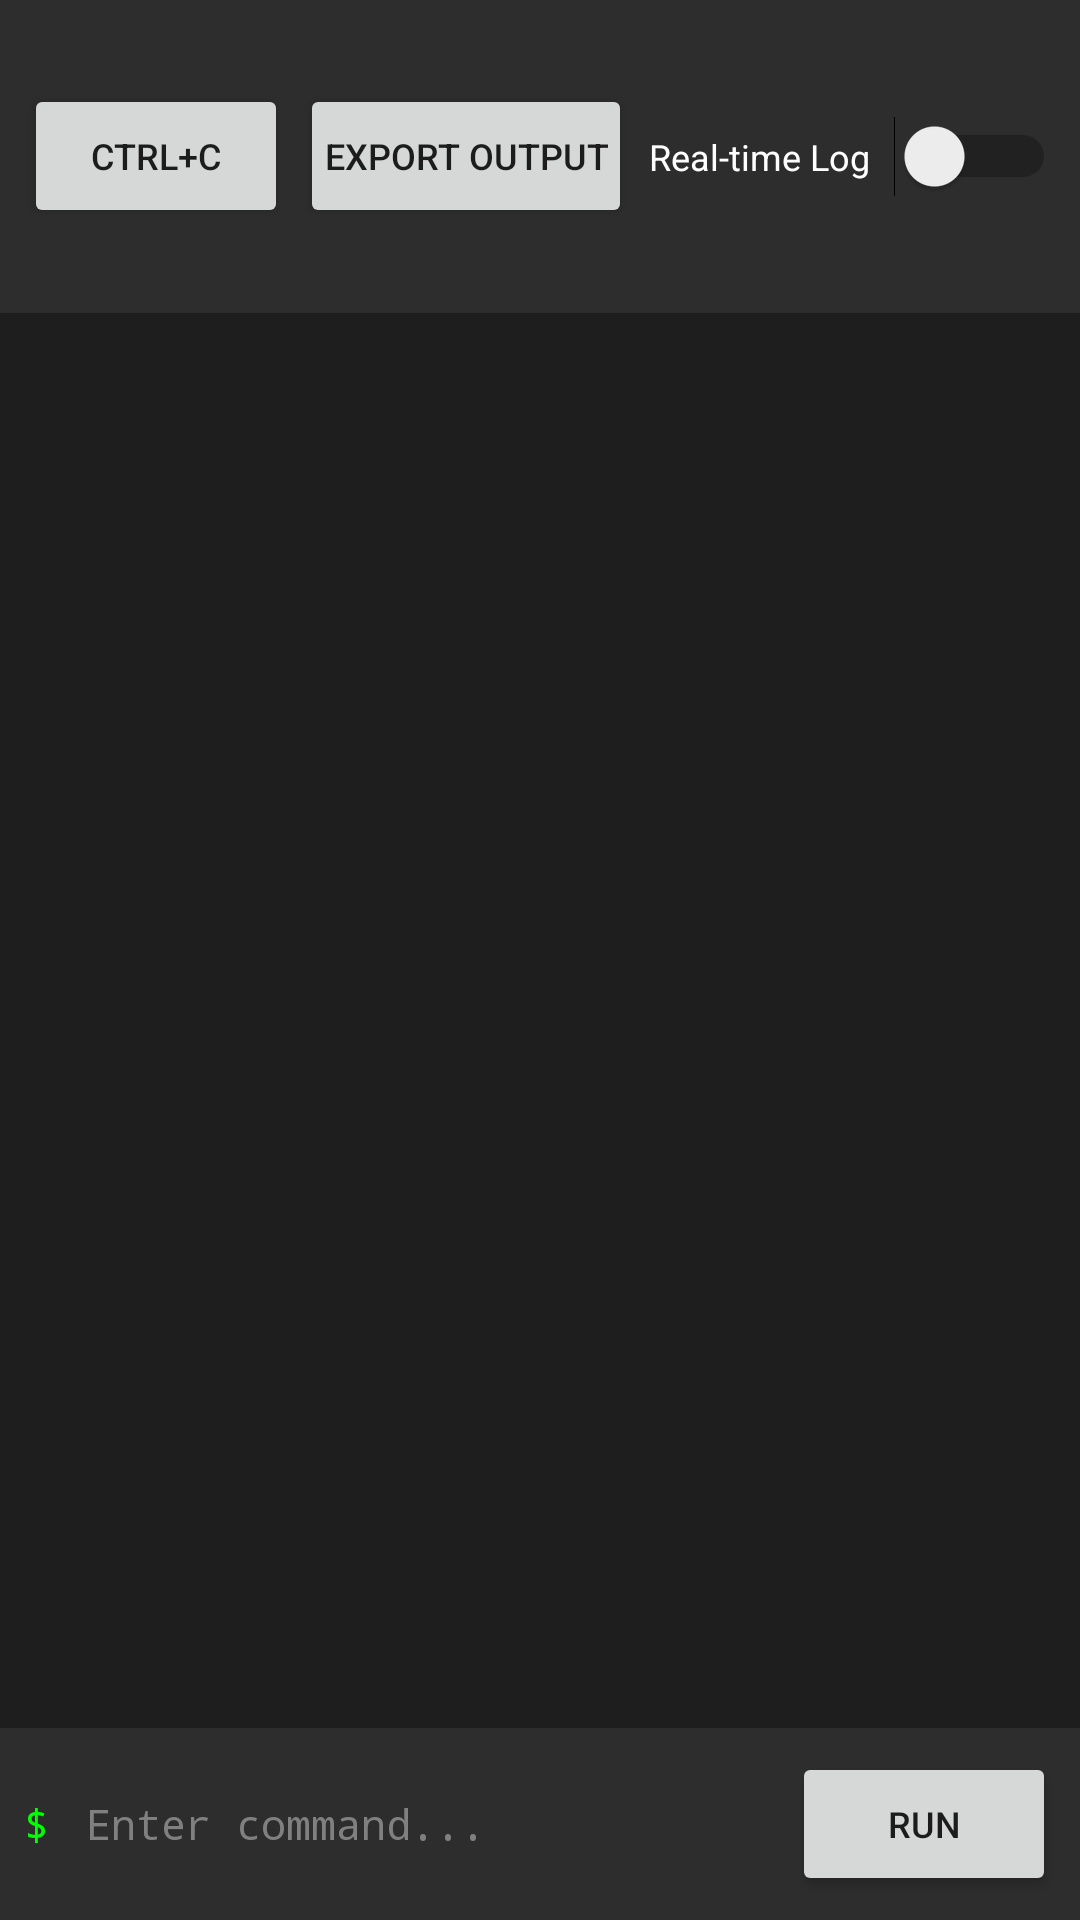

The Android layout XML behind this screen, and the referenced resources:
<!-- AndroidManifest.xml: fallback theme Theme.MaterialComponents.DayNight.NoActionBar -->
<!-- res/layout/terminal_fragment.xml -->
<?xml version="1.0" encoding="utf-8"?>
<LinearLayout xmlns:android="http://schemas.android.com/apk/res/android"
    android:layout_width="match_parent"
    android:layout_height="match_parent"
    android:orientation="vertical"
    android:background="#1e1e1e">

    
    <LinearLayout
        android:layout_width="match_parent"
        android:layout_height="wrap_content"
        android:orientation="horizontal"
        android:padding="8dp"
        android:gravity="center_vertical"
        android:background="#2d2d2d">

        
        <LinearLayout
            android:layout_width="0dp"
            android:layout_height="wrap_content"
            android:layout_weight="1"
            android:orientation="horizontal"
            android:gravity="center_vertical">

        <Button
                android:id="@+id/BTInterrupt"
                android:layout_width="wrap_content"
                android:layout_height="wrap_content"
                android:text="Ctrl+C"
                android:textSize="12sp"
                android:padding="8dp" />

        <Button
                android:id="@+id/BTExportOutput"
                android:layout_width="wrap_content"
                android:layout_height="wrap_content"
                android:text="@string/export_terminal_output"
                android:textSize="12sp"
                android:padding="8dp"
                android:layout_marginStart="4dp" />
            
        <Button
                android:id="@+id/BTClear"
                android:layout_width="wrap_content"
                android:layout_height="wrap_content"
                android:text="@string/clear"
                android:textSize="12sp"
                android:padding="8dp"
                android:layout_marginStart="4dp" />
        </LinearLayout>

        <LinearLayout
            android:layout_width="wrap_content"
            android:layout_height="wrap_content"
            android:orientation="horizontal"
            android:gravity="center_vertical"
            android:layout_marginStart="4dp">

            <TextView
                android:layout_width="wrap_content"
                android:layout_height="wrap_content"
                android:text="@string/real_time_log"
                android:textSize="12sp"
                android:textColor="#ffffff"
                android:layout_marginEnd="8dp" />

            <Switch
                android:id="@+id/SWRealTimeLog"
                android:layout_width="wrap_content"
                android:layout_height="wrap_content" />

        </LinearLayout>
    </LinearLayout>

    
    <ScrollView
        android:id="@+id/SVTerminal"
        android:layout_width="match_parent"
        android:layout_height="0dp"
        android:layout_weight="1"
        android:background="#1e1e1e"
        android:padding="8dp"
        android:fillViewport="true">

        <TextView
            android:id="@+id/TVTerminalOutput"
            android:layout_width="match_parent"
            android:layout_height="wrap_content"
            android:text=""
            android:textColor="#00ff00"
            android:textSize="12sp"
            android:fontFamily="monospace"
            android:typeface="monospace"
            android:textIsSelectable="true"
            android:focusable="true"
            android:focusableInTouchMode="true" />
    </ScrollView>

    
    <LinearLayout
        android:layout_width="match_parent"
        android:layout_height="wrap_content"
        android:orientation="horizontal"
        android:padding="8dp"
        android:background="#2d2d2d"
        android:gravity="center_vertical">

        <TextView
            android:layout_width="wrap_content"
            android:layout_height="wrap_content"
            android:text="$ "
            android:textColor="#00ff00"
            android:textSize="14sp"
            android:fontFamily="monospace"
            android:typeface="monospace" />

        <EditText
            android:id="@+id/ETCommandInput"
            android:layout_width="0dp"
            android:layout_height="wrap_content"
            android:layout_weight="1"
            android:hint="Enter command..."
            android:textColor="#ffffff"
            android:textColorHint="#808080"
            android:textSize="14sp"
            android:fontFamily="monospace"
            android:typeface="monospace"
            android:singleLine="true"
            android:imeOptions="actionDone"
            android:background="@android:color/transparent"
            android:padding="4dp" />

        <Button
            android:id="@+id/BTExecuteCommand"
            android:layout_width="wrap_content"
            android:layout_height="wrap_content"
            android:text="Run"
            android:textSize="12sp"
            android:padding="8dp" />
    </LinearLayout>

</LinearLayout>
<!-- resources referenced by this layout -->
<resources>
  <string name="clear">Clear</string>
  <string name="export_terminal_output">Export Output</string>
  <string name="real_time_log">Real-time Log</string>
</resources>
